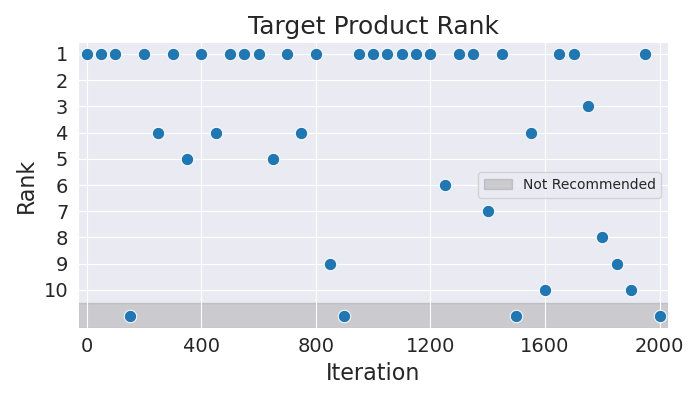

Data behind this chart, as committed beside it:
Iteration, Rank
0, 1
50, 1
100, 1
150, 11
200, 1
250, 4
300, 1
350, 5
400, 1
450, 4
500, 1
550, 1
600, 1
650, 5
700, 1
750, 4
800, 1
850, 9
900, 11
950, 1
1000, 1
1050, 1
1100, 1
1150, 1
1200, 1
1250, 6
1300, 1
1350, 1
1400, 7
1450, 1
1500, 11
1550, 4
1600, 10
1650, 1
1700, 1
1750, 3
1800, 8
1850, 9
1900, 10
1950, 1
2000, 11
